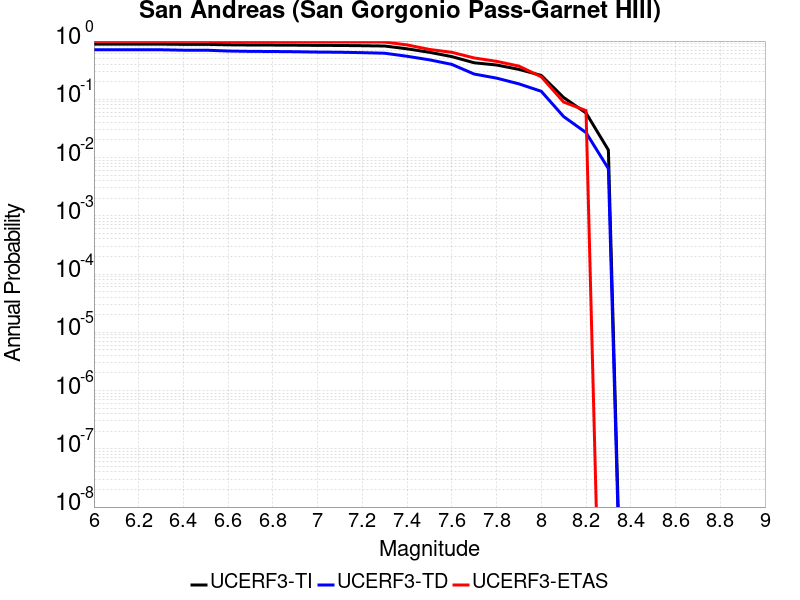

Data behind this chart, as committed beside it:
Magnitude, UCERF3-TI Prob, UCERF3-TD Prob, UCERF3-ETAS Prob
6.0, 0.8858, 0.7087, 0.9872
6.1, 0.8858, 0.7087, 0.9872
6.2, 0.8858, 0.7087, 0.9872
6.3, 0.8858, 0.7087, 0.9872
6.4, 0.8779, 0.6971, 0.9872
6.5, 0.8779, 0.6971, 0.9872
6.6, 0.863, 0.6748, 0.9744
6.7, 0.8565, 0.6653, 0.9615
6.8, 0.8539, 0.662, 0.9615
6.9, 0.8502, 0.6562, 0.9615
7.0, 0.8432, 0.6471, 0.9615
7.1, 0.8402, 0.6424, 0.9615
7.2, 0.8326, 0.6321, 0.9615
7.3, 0.8223, 0.6183, 0.9615
7.4, 0.736, 0.5482, 0.859
7.5, 0.6413, 0.4762, 0.7179
7.6, 0.5411, 0.3978, 0.641
7.7, 0.4239, 0.2714, 0.5128
7.8, 0.3882, 0.2311, 0.4487
7.9, 0.3266, 0.1842, 0.3718
8.0, 0.2574, 0.1372, 0.2436
8.1, 0.1073, 0.05053, 0.08974
8.2, 0.05835, 0.02684, 0.0641
8.3, 0.01348, 0.006464, 0.0
